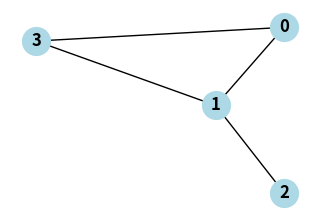

Write the Python code that produced this figure.
import matplotlib.pyplot as plt
import networkx as nx


def undirected_graph(start: int, end: int, edges: list[list[int]]) -> None:
    plt.figure(figsize=(3, 2))
    G = nx.Graph()
    G.add_nodes_from(range(start, end + 1))
    G.add_edges_from(edges)
    pos = nx.spring_layout(G)
    nx.draw(
        G,
        pos,
        with_labels=True,
        node_color="lightblue",
        font_weight="bold",
        node_size=400,
        arrows=True,
    )

    plt.show()


n = 4
edges = [[0, 1], [0, 3], [1, 2], [1, 3]]
undirected_graph(0, 3, edges)
